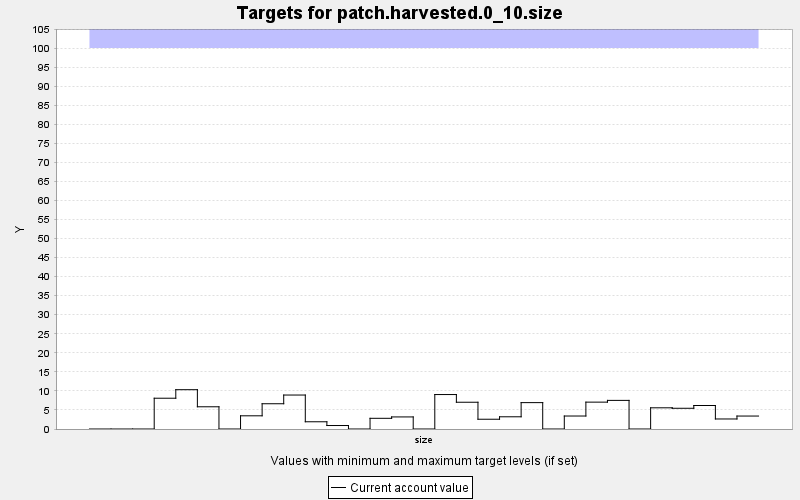

Values plotted in this chart, from the file beside it:
TARGET, PERIOD, YEAR, PERIODWIDTH, MINIMUM, MAXIMUM, MINWEIGHT, MAXWEIGHT, CURRENT, SUMMARY
patch.harvested.0_10.size, 0, 0, 10.0, 0.0, 100.0, 1.0, 1.0, 0.0, 0.0
patch.harvested.0_10.size, 1, 10, 10.0, 0.0, 100.0, 1.0, 1.0, 0.0, 0.0
patch.harvested.0_10.size, 2, 20, 10.0, 0.0, 100.0, 1.0, 1.0, 0.0, 0.0
patch.harvested.0_10.size, 3, 30, 10.0, 0.0, 100.0, 1.0, 1.0, 8.079, 0.0
patch.harvested.0_10.size, 4, 40, 10.0, 0.0, 100.0, 1.0, 1.0, 10.32, 0.0
patch.harvested.0_10.size, 5, 50, 10.0, 0.0, 100.0, 1.0, 1.0, 5.833, 0.0
patch.harvested.0_10.size, 6, 60, 10.0, 0.0, 100.0, 1.0, 1.0, 0.0, 0.0
patch.harvested.0_10.size, 7, 70, 10.0, 0.0, 100.0, 1.0, 1.0, 3.463, 0.0
patch.harvested.0_10.size, 8, 80, 10.0, 0.0, 100.0, 1.0, 1.0, 6.63, 0.0
patch.harvested.0_10.size, 9, 90, 10.0, 0.0, 100.0, 1.0, 1.0, 8.916, 0.0
patch.harvested.0_10.size, 10, 100, 10.0, 0.0, 100.0, 1.0, 1.0, 1.898, 0.0
patch.harvested.0_10.size, 11, 110, 10.0, 0.0, 100.0, 1.0, 1.0, 0.9135, 0.0
patch.harvested.0_10.size, 12, 120, 10.0, 0.0, 100.0, 1.0, 1.0, 0.0, 0.0
patch.harvested.0_10.size, 13, 130, 10.0, 0.0, 100.0, 1.0, 1.0, 2.807, 0.0
patch.harvested.0_10.size, 14, 140, 10.0, 0.0, 100.0, 1.0, 1.0, 3.169, 0.0
patch.harvested.0_10.size, 15, 150, 10.0, 0.0, 100.0, 1.0, 1.0, 0.0, 0.0
patch.harvested.0_10.size, 16, 160, 10.0, 0.0, 100.0, 1.0, 1.0, 9.045, 0.0
patch.harvested.0_10.size, 17, 170, 10.0, 0.0, 100.0, 1.0, 1.0, 7.025, 0.0
patch.harvested.0_10.size, 18, 180, 10.0, 0.0, 100.0, 1.0, 1.0, 2.562, 0.0
patch.harvested.0_10.size, 19, 190, 10.0, 0.0, 100.0, 1.0, 1.0, 3.205, 0.0
patch.harvested.0_10.size, 20, 200, 10.0, 0.0, 100.0, 1.0, 1.0, 6.924, 0.0
patch.harvested.0_10.size, 21, 210, 10.0, 0.0, 100.0, 1.0, 1.0, 0.0, 0.0
patch.harvested.0_10.size, 22, 220, 10.0, 0.0, 100.0, 1.0, 1.0, 3.408, 0.0
patch.harvested.0_10.size, 23, 230, 10.0, 0.0, 100.0, 1.0, 1.0, 7.052, 0.0
patch.harvested.0_10.size, 24, 240, 10.0, 0.0, 100.0, 1.0, 1.0, 7.511, 0.0
patch.harvested.0_10.size, 25, 250, 10.0, 0.0, 100.0, 1.0, 1.0, 0.0, 0.0
patch.harvested.0_10.size, 26, 260, 10.0, 0.0, 100.0, 1.0, 1.0, 5.564, 0.0
patch.harvested.0_10.size, 27, 270, 10.0, 0.0, 100.0, 1.0, 1.0, 5.441, 0.0
patch.harvested.0_10.size, 28, 280, 10.0, 0.0, 100.0, 1.0, 1.0, 6.168, 0.0
patch.harvested.0_10.size, 29, 290, 10.0, 0.0, 100.0, 1.0, 1.0, 2.633, 0.0
patch.harvested.0_10.size, 30, 300, 10.0, 0.0, 100.0, 1.0, 1.0, 3.401, 0.0
